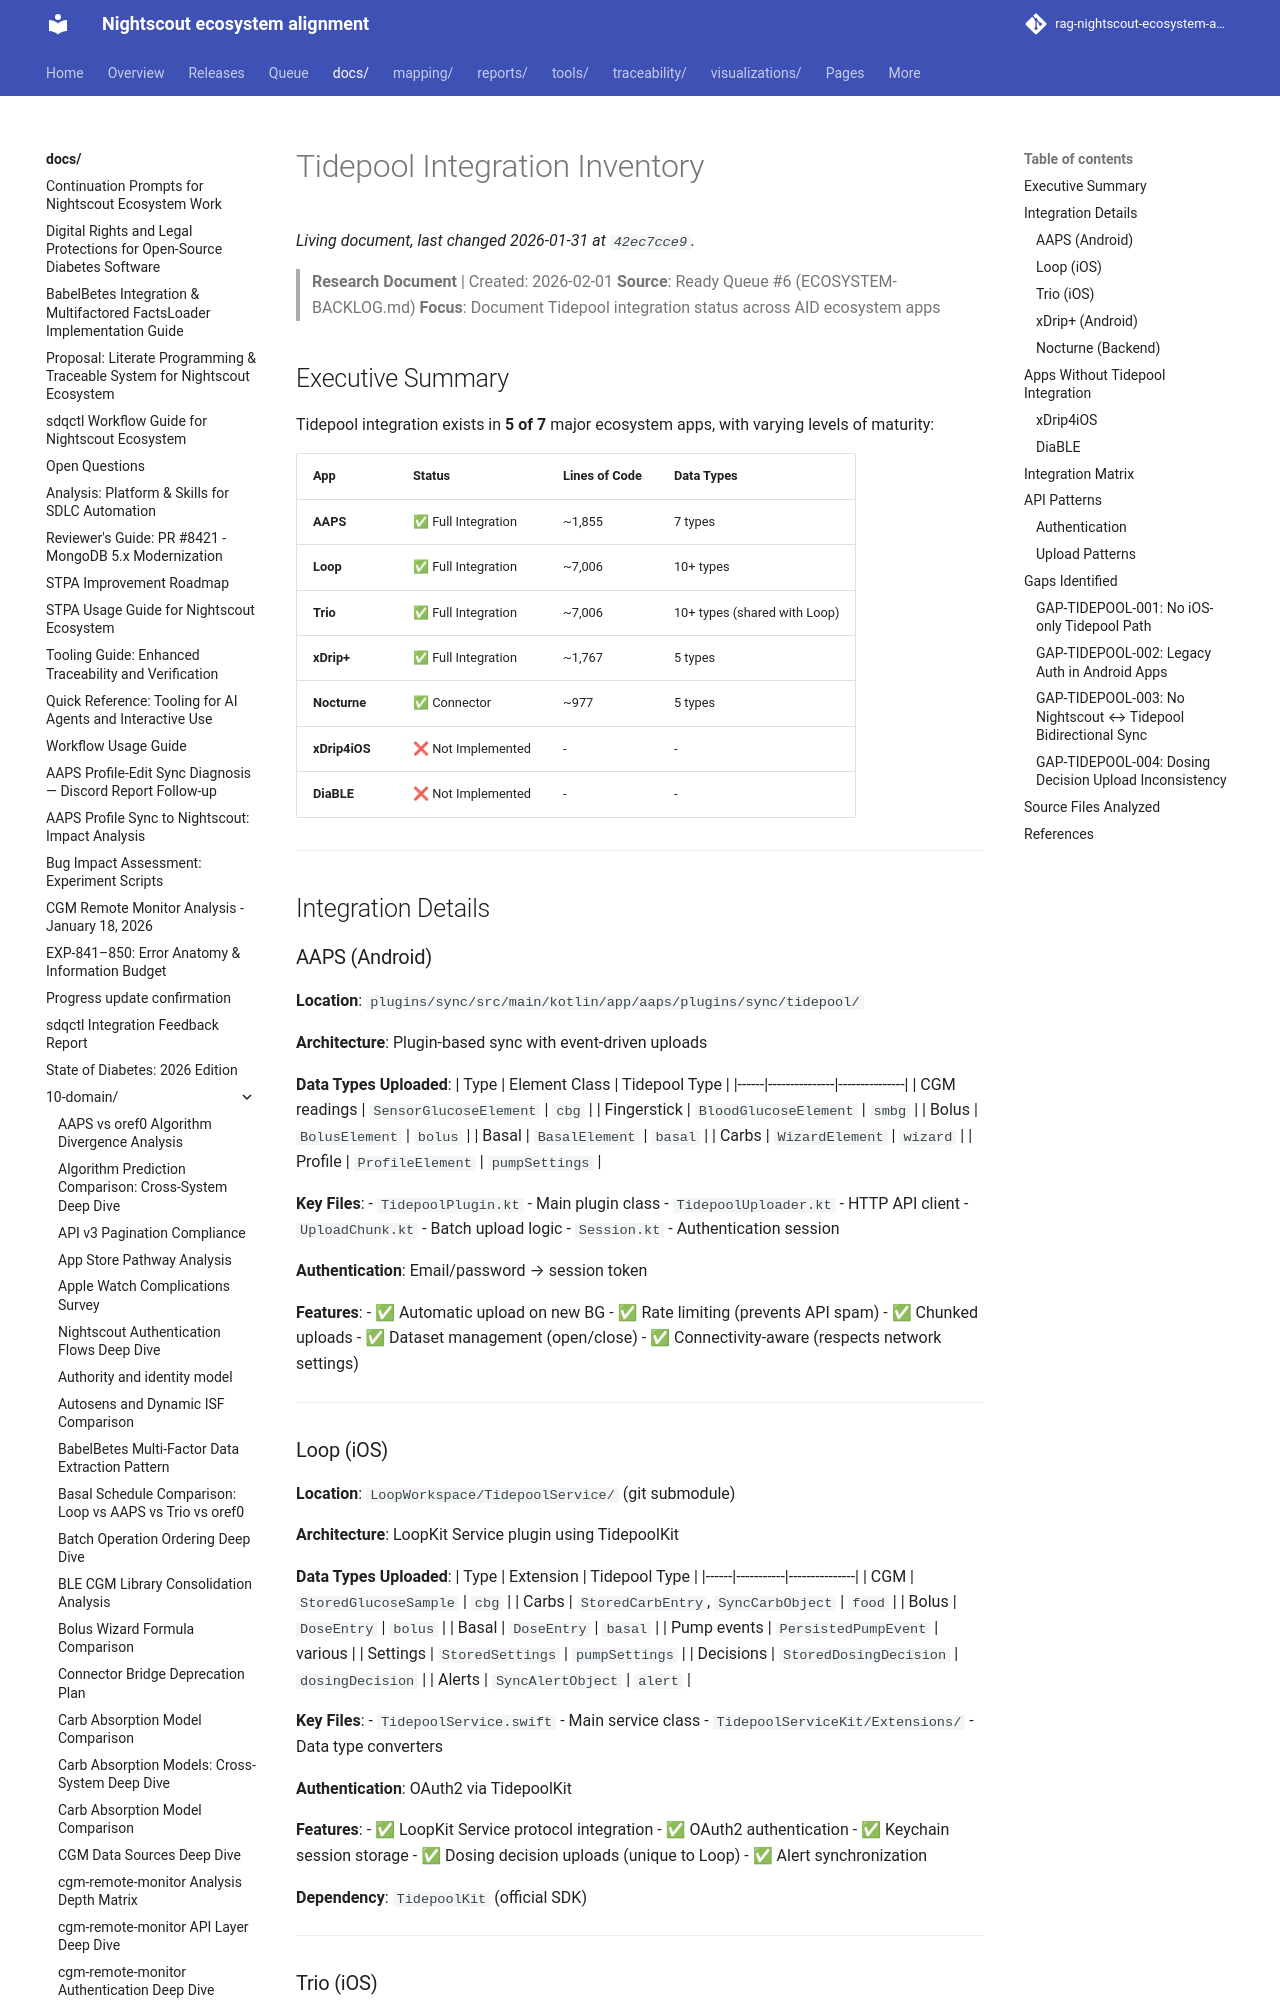

repository: bewest/rag-nightscout-ecosystem-alignment · page: docs/10-domain/tidepool-integration-inventory.html · generator: mkdocs

# Tidepool Integration Inventory

> **Research Document** | Created: 2026-02-01
> **Source**: Ready Queue #6 (ECOSYSTEM-BACKLOG.md)
> **Focus**: Document Tidepool integration status across AID ecosystem apps

## Executive Summary

Tidepool integration exists in **5 of 7** major ecosystem apps, with varying levels of maturity:

| App | Status | Lines of Code | Data Types |
|-----|--------|---------------|------------|
| **AAPS** | ✅ Full Integration | ~1,855 | 7 types |
| **Loop** | ✅ Full Integration | ~7,006 | 10+ types |
| **Trio** | ✅ Full Integration | ~7,006 | 10+ types (shared with Loop) |
| **xDrip+** | ✅ Full Integration | ~1,767 | 5 types |
| **Nocturne** | ✅ Connector | ~977 | 5 types |
| **xDrip4iOS** | ❌ Not Implemented | - | - |
| **DiaBLE** | ❌ Not Implemented | - | - |

---

## Integration Details

### AAPS (Android)

**Location**: `plugins/sync/src/main/kotlin/app/aaps/plugins/sync/tidepool/`

**Architecture**: Plugin-based sync with event-driven uploads

**Data Types Uploaded**:
| Type | Element Class | Tidepool Type |
|------|---------------|---------------|
| CGM readings | `SensorGlucoseElement` | `cbg` |
| Fingerstick | `BloodGlucoseElement` | `smbg` |
| Bolus | `BolusElement` | `bolus` |
| Basal | `BasalElement` | `basal` |
| Carbs | `WizardElement` | `wizard` |
| Profile | `ProfileElement` | `pumpSettings` |

**Key Files**:
- `TidepoolPlugin.kt` - Main plugin class
- `TidepoolUploader.kt` - HTTP API client
- `UploadChunk.kt` - Batch upload logic
- `Session.kt` - Authentication session

**Authentication**: Email/password → session token

**Features**:
- ✅ Automatic upload on new BG
- ✅ Rate limiting (prevents API spam)
- ✅ Chunked uploads
- ✅ Dataset management (open/close)
- ✅ Connectivity-aware (respects network settings)

---
